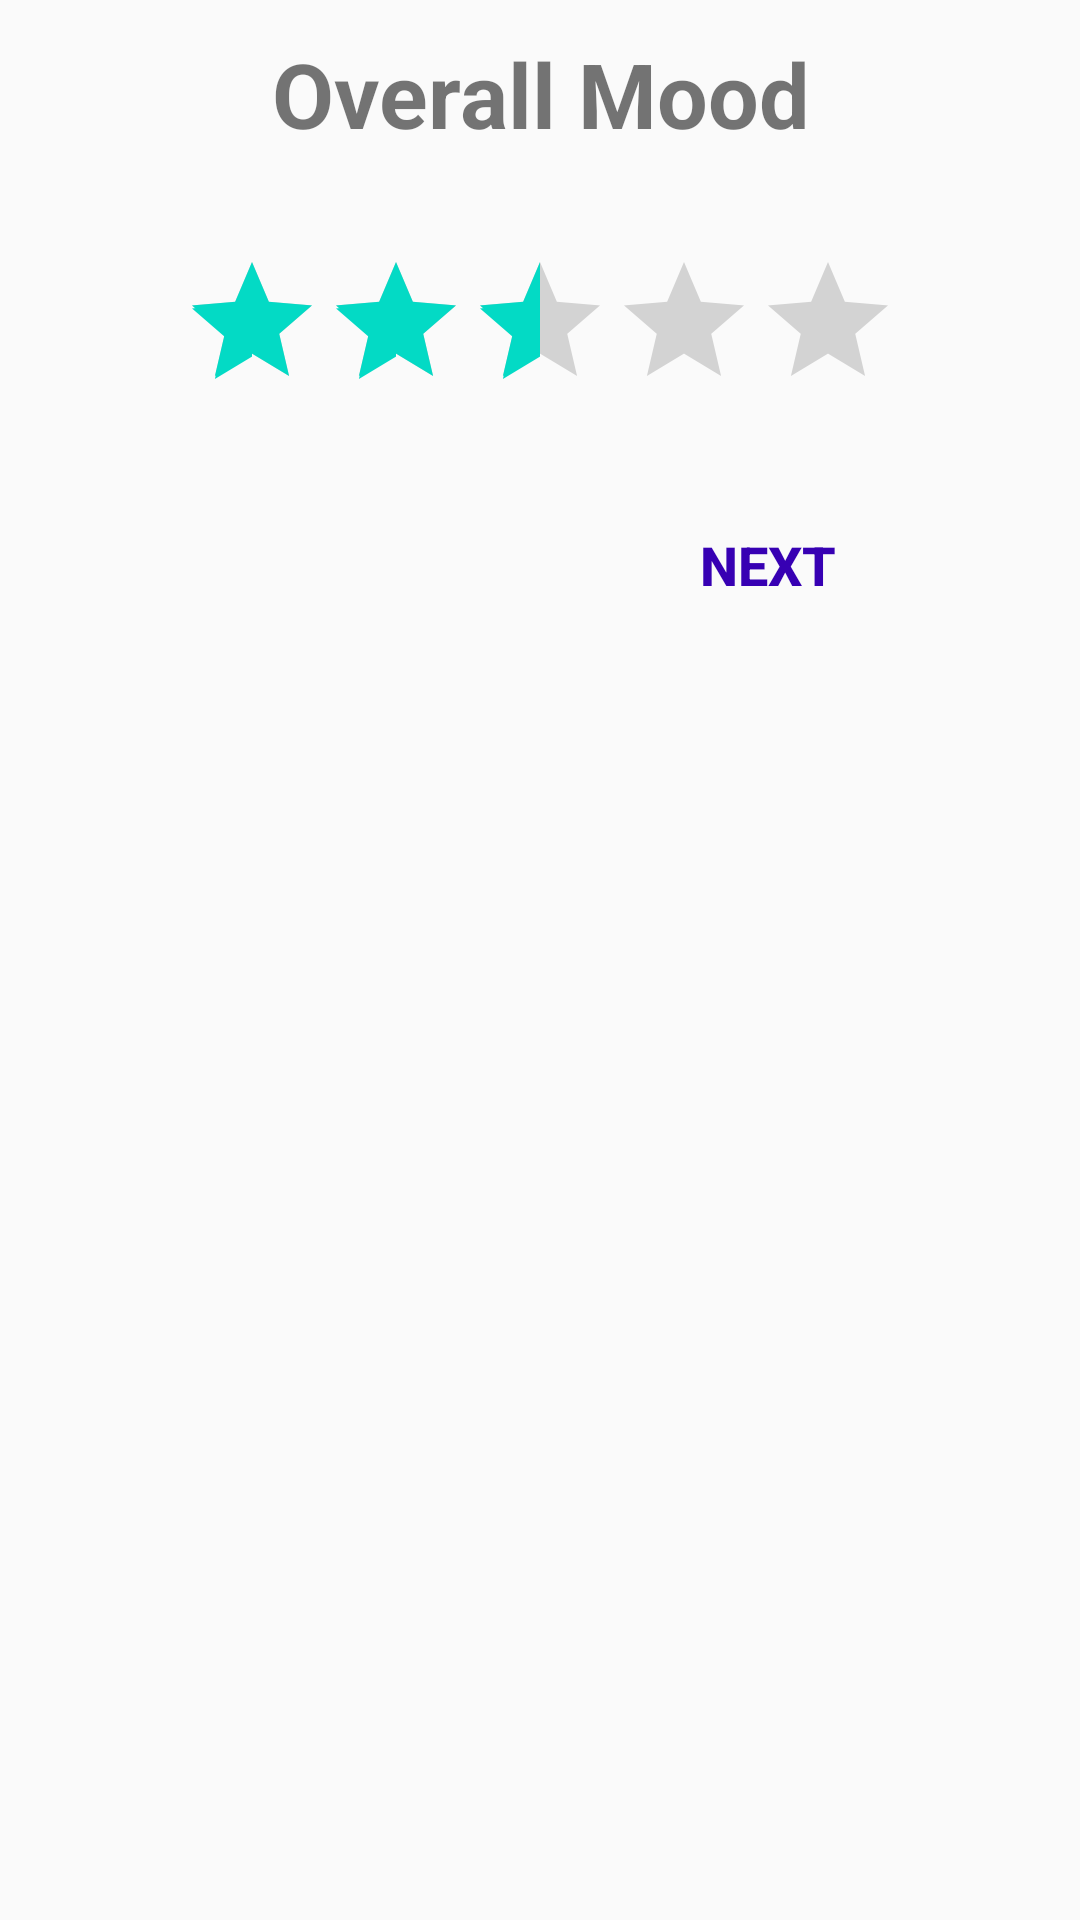

Android layout source for this screen:
<!-- AndroidManifest.xml: application theme AppTheme -->
<!-- res/layout/fragment_q13.xml -->
<FrameLayout xmlns:android="http://schemas.android.com/apk/res/android"
    xmlns:tools="http://schemas.android.com/tools"
    android:layout_width="match_parent"
    android:layout_height="match_parent"
    tools:context="info.test.tony.healthtrackerv01.fragments.Q13Fragment">

    <RelativeLayout
        android:layout_width="match_parent"
        android:layout_height="match_parent">


    <TextView
        android:id="@+id/viewViewID-13"
        android:layout_width="wrap_content"
        android:layout_height="wrap_content"
        android:layout_alignParentTop="true"
        android:layout_centerHorizontal="true"
        android:layout_marginTop="11dp"
        android:text="Overall Mood"
        android:textAlignment="center"
        android:textSize="30sp"
        android:textStyle="bold" />

    <RatingBar
        android:id="@+id/ratingBar2"
        android:layout_width="wrap_content"
        android:layout_height="wrap_content"
        android:layout_alignParentStart="true"
        android:layout_below="@+id/viewViewID-13"
        android:layout_marginStart="60dp"
        android:clickable="true"
        android:rating="2.5"
        android:layout_marginTop="32dp"/>

    <Button
        android:id="@+id/button"
        style="@android:style/Widget.DeviceDefault.Button.Borderless"
        android:layout_width="wrap_content"
        android:layout_height="wrap_content"
        android:layout_alignEnd="@+id/ratingBar2"
        android:layout_below="@+id/ratingBar2"
        android:layout_marginTop="24dp"
        android:text="Next"
        android:onClick="loadNext"
        android:textColor="@color/colorPrimaryDark"
        android:textSize="18sp"
        android:textStyle="bold" />

    </RelativeLayout>

</FrameLayout>
<!-- resources referenced by this layout -->
<resources>
  <style name="AppTheme" parent="Theme.AppCompat.Light.DarkActionBar">
          
          <item name="colorPrimary">@color/colorPrimary</item>
          <item name="colorPrimaryDark">@color/colorPrimaryDark</item>
          <item name="colorAccent">@color/colorAccent</item>
          <item name="android:timePickerDialogTheme">@style/PickerDialogCustom</item>
          <item name="android:datePickerDialogTheme">@style/PickerDialogCustom</item>
          <item name="alertDialogTheme">@style/AlertDialogCustom</item>
      </style>
  <style name="PickerDialogCustom" parent="AlertDialogCustom">
          <item name="android:textColor">@color/colorPrimary</item>
          <item name="android:textColorPrimary">@color/colorPrimaryDark</item>
          <item name="android:layout_margin">2dp</item>
          <item name="android:datePickerMode">spinner</item>
      </style>
  <style name="AlertDialogCustom" parent="Theme.AppCompat.Light.Dialog.Alert">
          <item name="colorPrimary">@color/colorPrimary</item>
          <item name="colorAccent">@color/colorPrimary</item>
          <item name="android:positiveButtonText">@color/colorPrimary</item>
          <item name="android:datePickerStyle">@style/PickerDialogCustom</item>
      </style>
  <!-- not gathered from this repository: default colours our renderer supplied (Android Studio template values) -->
  <color name="colorPrimary">#FF6200EE</color>
  <color name="colorPrimaryDark">#FF3700B3</color>
  <color name="colorAccent">#FF03DAC5</color>
</resources>
